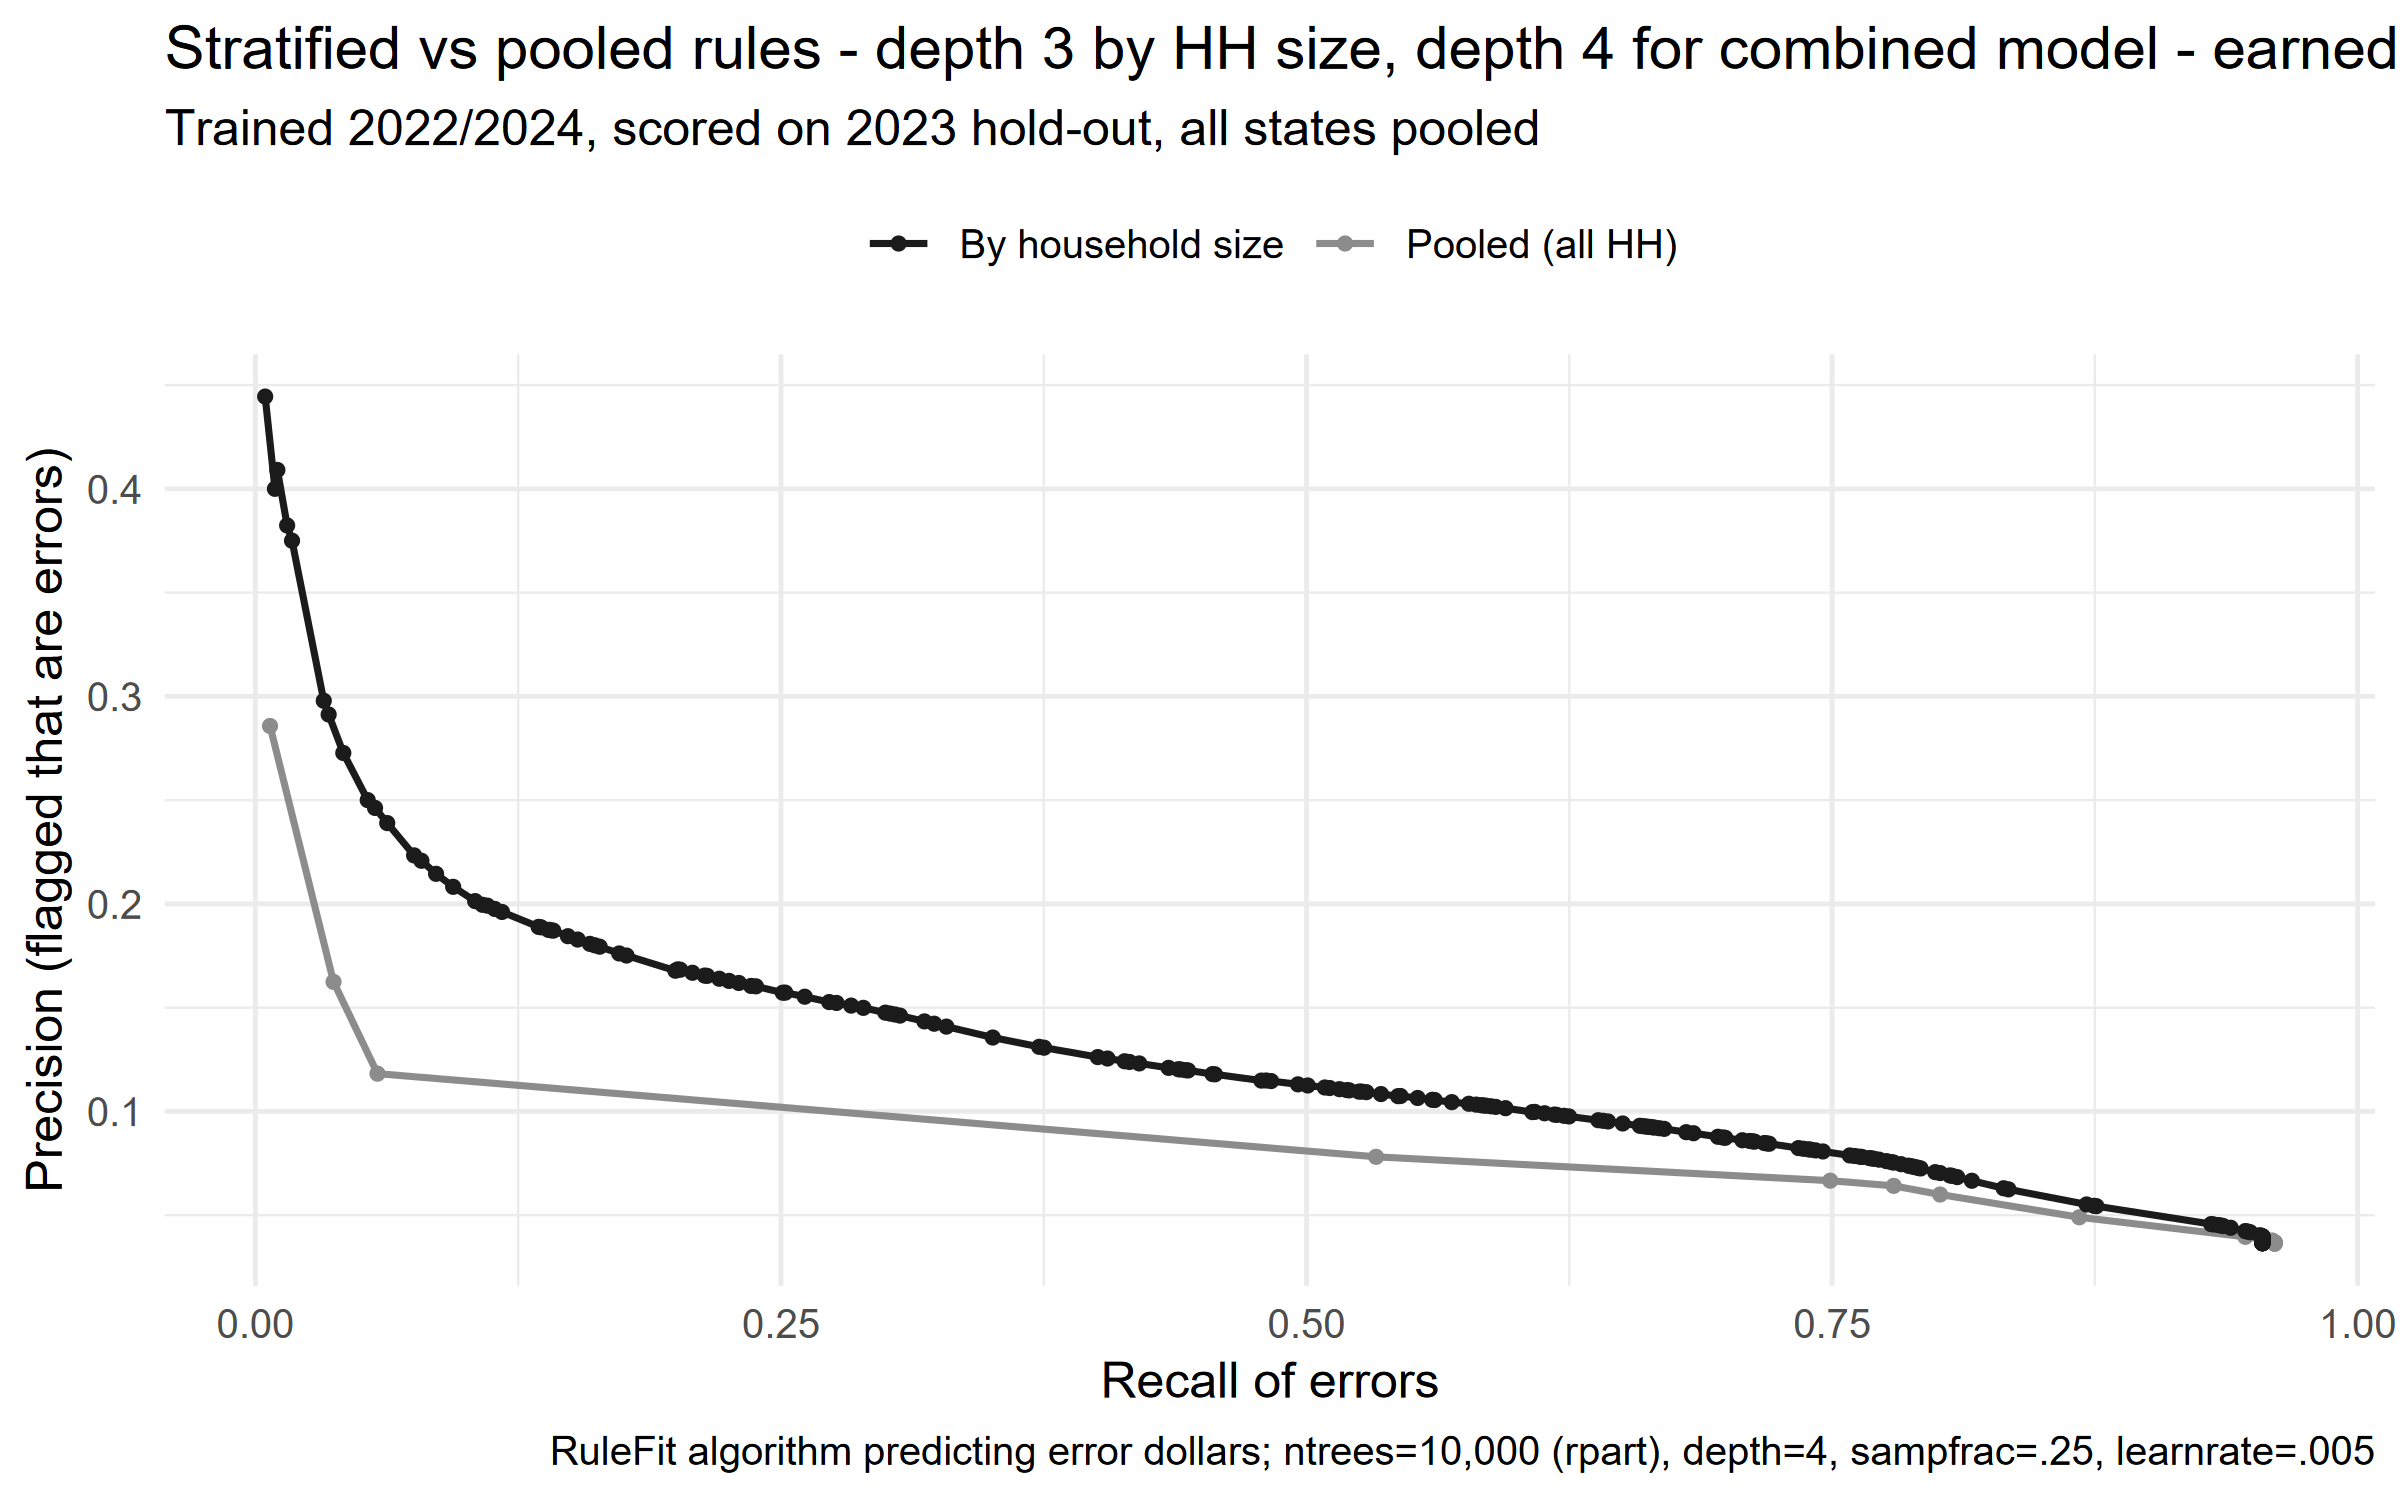

The file beside this chart, header and first rows:
step, n_flagged, workload, recall, dollar_recall, precision, x, approach
1, 21, 0.0006264, 0.006969, 0.004906, 0.2857, 0.006969, Pooled (all HH)
2, 197, 0.005876, 0.03717, 0.04482, 0.1624, 0.03717, Pooled (all HH)
3, 423, 0.01262, 0.05807, 0.07211, 0.1182, 0.05807, Pooled (all HH)
4, 5875, 0.1752, 0.5331, 0.4732, 0.07813, 0.5331, Pooled (all HH)
5, 9681, 0.2888, 0.7491, 0.7185, 0.06663, 0.7491, Pooled (all HH)
6, 10463, 0.3121, 0.7793, 0.7692, 0.06413, 0.7793, Pooled (all HH)
7, 11508, 0.3433, 0.8014, 0.8008, 0.05996, 0.8014, Pooled (all HH)
8, 15245, 0.4547, 0.8676, 0.8897, 0.049, 0.8676, Pooled (all HH)
9, 20597, 0.6144, 0.9466, 0.9608, 0.03957, 0.9466, Pooled (all HH)
10, 21854, 0.6519, 0.9593, 0.9722, 0.0378, 0.9593, Pooled (all HH)
11, 22391, 0.6679, 0.9605, 0.9726, 0.03693, 0.9605, Pooled (all HH)
12, 22405, 0.6683, 0.9605, 0.9726, 0.03691, 0.9605, Pooled (all HH)
13, 22412, 0.6685, 0.9605, 0.9726, 0.0369, 0.9605, Pooled (all HH)
14, 22483, 0.6706, 0.9605, 0.9726, 0.03678, 0.9605, Pooled (all HH)
15, 22504, 0.6713, 0.9605, 0.9726, 0.03675, 0.9605, Pooled (all HH)
16, 22743, 0.6784, 0.9605, 0.9726, 0.03636, 0.9605, Pooled (all HH)
17, 22752, 0.6787, 0.9605, 0.9726, 0.03635, 0.9605, Pooled (all HH)
18, 22754, 0.6787, 0.9605, 0.9726, 0.03635, 0.9605, Pooled (all HH)
19, 22758, 0.6788, 0.9605, 0.9726, 0.03634, 0.9605, Pooled (all HH)
1, 9, 0.0002685, 0.004646, 0.004858, 0.4444, 0.004646, By household size
2, 20, 0.0005966, 0.009292, 0.008742, 0.4, 0.009292, By household size
3, 22, 0.0006562, 0.01045, 0.01165, 0.4091, 0.01045, By household size
4, 34, 0.001014, 0.0151, 0.01996, 0.3824, 0.0151, By household size
5, 40, 0.001193, 0.01742, 0.02213, 0.375, 0.01742, By household size
6, 94, 0.002804, 0.03252, 0.03538, 0.2979, 0.03252, By household size
7, 103, 0.003072, 0.03484, 0.03917, 0.2913, 0.03484, By household size
8, 132, 0.003937, 0.04181, 0.04701, 0.2727, 0.04181, By household size
9, 184, 0.005488, 0.05343, 0.06261, 0.25, 0.05343, By household size
10, 199, 0.005936, 0.05691, 0.06757, 0.2462, 0.05691, By household size
11, 226, 0.006741, 0.06272, 0.0709, 0.2389, 0.06272, By household size
12, 291, 0.00868, 0.07549, 0.08443, 0.2234, 0.07549, By household size
13, 308, 0.009187, 0.07898, 0.08754, 0.2208, 0.07898, By household size
14, 345, 0.01029, 0.08595, 0.09277, 0.2145, 0.08595, By household size
15, 389, 0.0116, 0.09408, 0.1018, 0.2082, 0.09408, By household size
16, 447, 0.01333, 0.1045, 0.108, 0.2013, 0.1045, By household size
17, 466, 0.0139, 0.108, 0.1108, 0.1996, 0.108, By household size
18, 477, 0.01423, 0.1103, 0.1134, 0.1992, 0.1103, By household size
19, 496, 0.01479, 0.1138, 0.1161, 0.1976, 0.1138, By household size
20, 515, 0.01536, 0.1173, 0.1178, 0.1961, 0.1173, By household size
21, 614, 0.01831, 0.1347, 0.1429, 0.1889, 0.1347, By household size
22, 620, 0.01849, 0.1359, 0.1434, 0.1887, 0.1359, By household size
23, 640, 0.01909, 0.1394, 0.1452, 0.1875, 0.1394, By household size
24, 646, 0.01927, 0.1405, 0.1466, 0.1873, 0.1405, By household size
25, 652, 0.01945, 0.1417, 0.147, 0.1871, 0.1417, By household size
26, 694, 0.0207, 0.1487, 0.1614, 0.1844, 0.1487, By household size
27, 722, 0.02154, 0.1533, 0.1663, 0.1828, 0.1533, By household size
28, 758, 0.02261, 0.1591, 0.179, 0.1807, 0.1591, By household size
29, 772, 0.02303, 0.1614, 0.1835, 0.1801, 0.1614, By household size
30, 786, 0.02345, 0.1638, 0.1849, 0.1794, 0.1638, By household size
31, 846, 0.02523, 0.1731, 0.191, 0.1761, 0.1731, By household size
32, 868, 0.02589, 0.1765, 0.1945, 0.1751, 0.1765, By household size
33, 1025, 0.03057, 0.1998, 0.215, 0.1678, 0.1998, By household size
34, 1027, 0.03063, 0.2009, 0.2171, 0.1685, 0.2009, By household size
35, 1034, 0.03084, 0.2021, 0.2195, 0.1683, 0.2021, By household size
36, 1073, 0.03201, 0.2079, 0.2259, 0.1668, 0.2079, By household size
37, 1112, 0.03317, 0.2137, 0.2289, 0.1655, 0.2137, By household size
38, 1119, 0.03338, 0.2149, 0.2294, 0.1653, 0.2149, By household size
39, 1159, 0.03457, 0.2207, 0.2351, 0.1639, 0.2207, By household size
40, 1191, 0.03553, 0.2253, 0.2387, 0.1629, 0.2253, By household size
41, 1223, 0.03648, 0.23, 0.2458, 0.1619, 0.23, By household size
... 216 more rows
